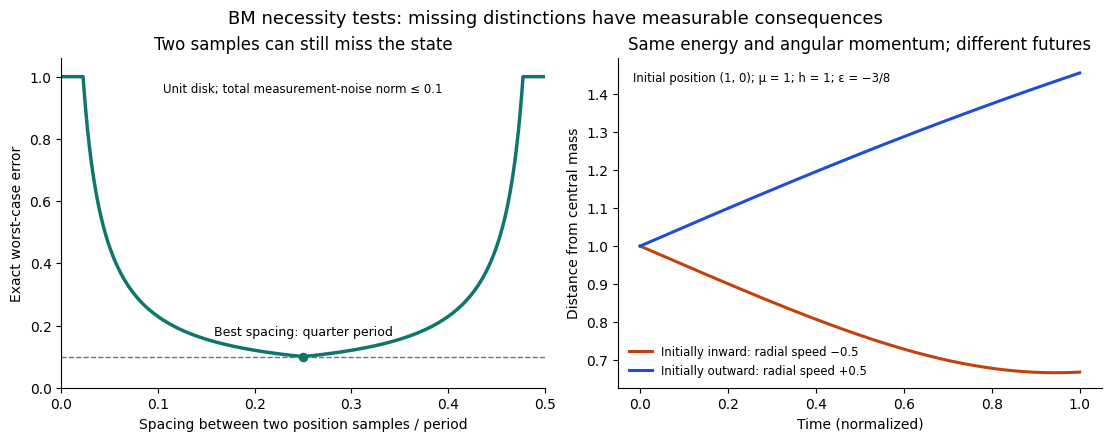

The script that saved this image:
#!/usr/bin/env python3
"""Reproduce the BM research note's exact witnesses and numerical diagnostics.

Requires Python 3.10+, numpy, scipy, matplotlib. Run with an output directory:
  python BM_Research_Verification_2026-10-24.py .
Seeded checks are internal verification, not independent review or formal proof.
"""
from collections import deque
from fractions import Fraction as F
from itertools import combinations, product
from pathlib import Path
import json
import math
import random
import sys
import numpy as np
import scipy
from scipy.integrate import solve_ivp
from scipy.optimize import minimize_scalar
import matplotlib
matplotlib.use('Agg')
import matplotlib.pyplot as plt


def colors(values):
    table = {}
    return [table.setdefault(x, len(table)) for x in values]


def future_classes(tasks, actions):
    n = len(tasks)
    c = colors([(0, t) for t in tasks] + [(1, None)])
    while True:
        d = colors([(c[x], tuple(c[n if x == n or a[x] is None else a[x]]
                                for a in actions)) for x in range(n + 1)])
        if c == d:
            return c[:n]
        c = d


def partitions(n):
    if n == 0:
        yield ()
        return
    for p in partitions(n - 1):
        for k in range(max(p, default=-1) + 2):
            yield p + (k,)


def compatible_partition(p, tasks, actions, gamma):
    for x in range(len(tasks)):
        for y in range(x):
            if gamma[x] & gamma[y] and p[x] != p[y]:
                return False
            if p[x] != p[y]:
                continue
            if tasks[x] != tasks[y]:
                return False
            for a in actions:
                if (a[x] is None) != (a[y] is None):
                    return False
                if a[x] is not None and p[a[x]] != p[a[y]]:
                    return False
    return True


def separating_word(tasks, actions, x, y):
    start = (x, y)
    todo = deque([(x, y, [])])
    seen = {start}
    def observation(s):
        return (1, None) if s is None else (0, tasks[s])
    while todo:
        x, y, w = todo.popleft()
        if observation(x) != observation(y):
            return w
        for i, a in enumerate(actions):
            xx = None if x is None else a[x]
            yy = None if y is None else a[y]
            if (xx, yy) not in seen:
                seen.add((xx, yy))
                todo.append((xx, yy, w + [i]))
    raise AssertionError('No separating word')


def noisy_cases():
    cases = []
    gset = [{0}, {1}, {0, 1}]
    for tasks in product(range(2), repeat=2):
        for a in product([None, 0, 1], repeat=2):
            for g in product(gset, repeat=2):
                cases.append((tasks, [a], g))
    rng = random.Random(20261024)
    for _ in range(200):
        n = rng.randrange(1, 5)
        tasks = [rng.randrange(3) for _ in range(n)]
        actions = [[rng.choice([None] + list(range(n))) for _ in range(n)]
                   for _ in range(rng.randrange(1, 4))]
        gamma = [{z for z in range(3) if rng.getrandbits(1)} or {rng.randrange(3)}
                 for _ in range(n)]
        cases.append((tasks, actions, gamma))
    positive = negative = witnesses = 0
    for tasks, actions, gamma in cases:
        c = future_classes(tasks, actions)
        bad = [(x, y) for x in range(len(c)) for y in range(x)
               if c[x] != c[y] and gamma[x] & gamma[y]]
        feasible_sizes = [len(set(p)) for p in partitions(len(c))
                          if compatible_partition(p, tasks, actions, gamma)]
        assert bool(feasible_sizes) == (not bad)
        if feasible_sizes:
            positive += 1
            assert min(feasible_sizes) == len(set(c))
        else:
            negative += 1
            x, y = bad[0]
            assert gamma[x] & gamma[y]
            w = separating_word(tasks, actions, x, y)
            for i in w:
                x = None if x is None else actions[i][x]
                y = None if y is None else actions[i][y]
            assert ((x is None) != (y is None) or
                    (x is not None and y is not None and tasks[x] != tasks[y]))
            witnesses += 1
    return dict(instances=len(cases), exhaustive_two_state=324, seeded=200,
                feasible=positive, infeasible=negative, replayed_witnesses=witnesses,
                oracle='enumeration of native congruence partitions, without refinement')


def row_basis(rows, n):
    a = [[F(x) for x in row] for row in rows]
    r = 0
    for j in range(n):
        pivot = next((i for i in range(r, len(a)) if a[i][j]), None)
        if pivot is None:
            continue
        a[r], a[pivot] = a[pivot], a[r]
        v = a[r][j]
        a[r] = [x / v for x in a[r]]
        for i in range(len(a)):
            if i != r and a[i][j]:
                v = a[i][j]
                a[i] = [x - v*y for x, y in zip(a[i], a[r])]
        r += 1
    return a[:r]


def multiply(rows, a):
    n = len(a)
    return [[sum(F(row[k])*a[k][j] for k in range(n)) for j in range(n)] for row in rows]


def linear_checks():
    rng = random.Random(24102026)
    counts = []
    for _ in range(60):
        n = rng.randrange(1, 5)
        a = [[F(rng.randrange(-2, 3)) for _ in range(n)] for _ in range(n)]
        b = [[F(rng.randrange(-2, 3)) for _ in range(n)] for _ in range(rng.randrange(4))]
        l = [[F(rng.randrange(-2, 3)) for _ in range(n)]]
        stack, layer = [], l
        for _ in range(n):
            stack += layer
            layer = multiply(layer, a)
        q = row_basis(stack, n)
        assert len(row_basis(q + multiply(q, a), n)) == len(q)
        expected = len(row_basis(b + stack, n)) - len(row_basis(b, n))
        oracle = None
        for k in range(len(stack) + 1):
            for subset in combinations(stack, k):
                aug = b + list(subset)
                if len(row_basis(aug + stack, n)) == len(row_basis(aug, n)):
                    oracle = k
                    break
            if oracle is not None:
                break
        assert oracle == expected
        counts.append(expected)
    # Position of a harmonic oscillator needs exactly one additional linear channel.
    a = [[F(0), F(1)], [F(-1), F(0)]]
    b = [[F(1), F(0)]]
    stack = b + multiply(b, a)
    assert len(row_basis(stack, 2)) == 2
    return dict(random_rational_systems=60, exact_oscillator=1,
                additional_channels_histogram={str(i): counts.count(i) for i in sorted(set(counts))})


def position_error(theta, eta):
    c, s = abs(math.cos(theta)), abs(math.sin(theta))
    if eta >= c:
        return 1.0
    return c*eta + s*math.sqrt(1-eta*eta)


def history_error(alpha, eta):
    if not math.isfinite(alpha) or not math.isfinite(eta) or eta < 0:
        raise ValueError('finite phase and finite nonnegative noise bound required')
    reduced = math.remainder(alpha, math.pi)
    if reduced == 0:
        return 1.0
    # Stable evaluation of sqrt(1-|cos(alpha)|), without a numerical rank cutoff.
    sigma = math.sqrt(2)*abs(math.sin(reduced/2))
    return min(1, eta/sigma)


def oscillator_checks():
    rng = random.Random(8675309)
    assert history_error(1e-15, 0) == 0
    assert history_error(0, 0) == 1
    assert history_error(math.pi, 0) == 1
    assert abs(history_error(1e-15, 1e-16)-math.sqrt(.02)) < 1e-15
    max_gap = 0.0
    for _ in range(160):
        theta, eta = rng.uniform(0, 2*math.pi), rng.uniform(0, 1.2)
        c, s = abs(math.cos(theta)), abs(math.sin(theta))
        bound = min(1, eta)
        fun = lambda u: c*u + s*math.sqrt(max(0, 1-u*u))
        fit = minimize_scalar(lambda u: -fun(u), bounds=(-bound, bound),
                              method='bounded', options={'xatol': 1e-13})
        assert fit.success
        value = max(fun(-bound), fun(bound), -fit.fun)
        gap = abs(value-position_error(theta, eta))
        assert gap < 1e-8
        max_gap = max(max_gap, gap)
    max_svd_gap = 0.0
    for _ in range(160):
        alpha = rng.uniform(.01, math.pi-.01)
        eta = rng.uniform(0, 1.1)
        b = np.array([[1., 0.], [math.cos(alpha), -math.sin(alpha)]])
        _, s, vt = np.linalg.svd(b)
        expected = history_error(alpha, eta)
        v = min(1, eta/s[-1])*vt[-1]
        assert np.linalg.norm(v) <= 1+1e-12
        assert np.linalg.norm(b@v) <= eta+1e-12
        # +/- v with noise -/+ Bv have the identical measured vector 0.
        max_svd_gap = max(max_svd_gap, abs(np.linalg.norm(v)-expected))
        assert abs(np.linalg.norm(v)-expected) < 1e-10
    # Exact primal/dual rational certificate for the scalar minimax value 24/25.
    ell, v, eta, weight = [F(4,5), F(3,5)], [F(3,5), F(4,5)], F(3,5), F(7,20)
    primal = sum(x*y for x,y in zip(ell,v))
    residual_squared = (ell[0]-weight)**2 + ell[1]**2
    assert sum(x*x for x in v) == 1 and abs(v[0]) == eta
    assert residual_squared == F(9,16)
    dual = F(3,4) + eta*weight
    assert primal == dual == F(24,25)
    # Two-sample matrix, weakest eigenvector w=(1,2), all equalities rational.
    b = [[F(1),F(0)], [F(3,5),F(-4,5)]]
    gram = [[sum(b[k][i]*b[k][j] for k in range(2)) for j in range(2)] for i in range(2)]
    w = [F(1),F(2)]
    assert [sum(gram[i][j]*w[j] for j in range(2)) for i in range(2)] == [F(2,5)*x for x in w]
    assert F(1,100)/F(2,5) == F(1,40)
    rows = [{'phase_fraction_of_period': h, 'eta': .1,
             'worst_case_state_error': history_error(2*math.pi*h, .1)}
            for h in [0, .01, .05, .1, .25, .4, .49, .5]]
    return dict(scalar_optimization_comparisons=160, scalar_max_gap=max_gap, rank_and_small_phase_edge_checks=4,
                history_svd_witnesses=160, history_max_gap=max_svd_gap,
                exact_certificates={'scalar_value':'24/25', 'scalar_primal':'24/25',
                                    'scalar_dual':'24/25','history_error_squared':'1/40'},
                sampling_rows=rows)


def orbital_checks():
    mu, r, h, vr = F(1), F(1), F(1), F(1,2)
    eps = vr*vr/2+h*h/(2*r*r)-mu/r
    assert eps == F(-3,8)
    assert (-vr)**2/2+h*h/(2*r*r)-mu/r == eps
    ra, rp, va, vp = F(8,5), F(2,5), F(1,2), F(2)
    assert ra*va == rp*vp == F(4,5)
    ea, ep = va*va/2-1/ra, vp*vp/2-1/rp
    assert ea == ep == F(-1,2)
    assert vp*vp/2-va*va/2 == F(15,8)
    assert -1/rp+1/ra == F(-15,8)
    def rhs(t, z):
        radius = np.linalg.norm(z[:2])
        return [z[2], z[3], -z[0]/radius**3, -z[1]/radius**3]
    t = np.linspace(0, 1, 1001)
    curves, max_energy, max_momentum = [], 0., 0.
    for radial in [-.5,.5]:
        sol = solve_ivp(rhs, (0,1), [1,0,radial,1], method='DOP853',
                        t_eval=t, rtol=2e-13, atol=2e-14)
        assert sol.success
        x, y, vx, vy = sol.y
        radius = np.hypot(x,y)
        energy = (vx*vx+vy*vy)/2-1/radius
        angular = x*vy-y*vx
        max_energy = max(max_energy, float(np.max(np.abs(energy+.375))))
        max_momentum = max(max_momentum,float(np.max(np.abs(angular-1))))
        assert min(radius) > .4
        curves.append(radius)
    assert max_energy < 2e-11 and max_momentum < 2e-11
    gap = abs(float(curves[1][100]-curves[0][100]))
    # Sign is the required distinction. No future-fit procedure is being benchmarked.
    result = dict(exact_initial_specific_energy='-3/8', exact_initial_specific_angular_momentum='1',
                  radial_velocities=['-1/2','1/2'], radius_separation_at_t_point1=gap,
                  any_shared_predictor_error_lower_bound_at_t_point1=gap/2,
                  numeric_max_energy_drift=max_energy, numeric_max_angular_momentum_drift=max_momentum,
                  ellipse={'apoapsis':'8/5','periapsis':'2/5','apo_speed':'1/2','peri_speed':'2',
                           'specific_energy':'-1/2','specific_kinetic_gain':'15/8',
                           'specific_potential_change':'-15/8'})
    return result, (t, curves)


def other_witnesses():
    triples = list(product([0,1], repeat=3))
    predicates = [lambda a,b,c:a==b, lambda a,b,c:b==c, lambda a,b,c:a!=c]
    counts = {}
    for k in range(4):
        for subset in combinations(range(3),k):
            count = sum(all(predicates[i](*t) for i in subset) for t in triples)
            counts[str(subset)] = count
            assert (count == 0) == (k == 3)
    # Two deterministic SCMs: M1 X=U,Y=X; M2 Y=U,X=Y.
    observational = [[u,u] for u in [0,1]]
    interventions = [{'u':u, 'M1_Y_after_do_X_0':0,'M2_Y_after_do_X_0':u} for u in [0,1]]
    assert interventions[1]['M1_Y_after_do_X_0'] != interventions[1]['M2_Y_after_do_X_0']
    return dict(global_compatibility_assignment_counts=counts,
                causal_models={'same_observations':observational,'intervention_results':interventions},
                note='Exact classical examples, not a Bell experiment or a new causal law.')


def plot(out, orbit):
    plt.rcParams.update({'font.family':'DejaVu Sans','font.size':10,
                         'axes.spines.top':False,'axes.spines.right':False})
    fig, axes = plt.subplots(1, 2, figsize=(11,4.3), layout='constrained')
    phase = np.linspace(0,.5,1001)
    ax = axes[0]
    ax.plot(phase,[history_error(2*math.pi*p,.1) for p in phase],color='#0f766e',lw=2.5)
    ax.axhline(.1, color='#64748b',ls='--',lw=1)
    ax.scatter([.25],[.1],color='#0f766e',s=35,zorder=4)
    ax.set(xlabel='Spacing between two position samples / period',ylabel='Exact worst-case error',
           ylim=(0,1.06),xlim=(0,.5),title='Two samples can still miss the state')
    ax.text(.25,.17,'Best spacing: quarter period',ha='center',fontsize=9)
    ax.text(.25,.95,'Unit disk; total measurement-noise norm ≤ 0.1',ha='center',fontsize=8.5)
    t, curves = orbit
    ax = axes[1]
    ax.plot(t,curves[0],label='Initially inward: radial speed −0.5',color='#c2410c',lw=2.2)
    ax.plot(t,curves[1],label='Initially outward: radial speed +0.5',color='#1d4ed8',lw=2.2)
    ax.set(xlabel='Time (normalized)',ylabel='Distance from central mass',
           title='Same energy and angular momentum; different futures')
    ax.text(.03,.96,'Initial position (1, 0); μ = 1; h = 1; ε = −3/8',transform=ax.transAxes,
            ha='left',va='top',fontsize=8.4)
    ax.legend(loc='lower left',fontsize=8.4,frameon=False)
    fig.suptitle('BM necessity tests: missing distinctions have measurable consequences',fontsize=13)
    fig.savefig(out/'BM_Mechanical_Necessity_2026-10-24.png',dpi=180)
    plt.close(fig)


def main():
    out = Path(sys.argv[1] if len(sys.argv)>1 else '.').resolve()
    out.mkdir(parents=True, exist_ok=True)
    orbital, curves = orbital_checks()
    data = {'status':'passed','date':'2026-10-24','validation':'internal; not peer review or formal-kernel verification',
            'versions':{'python':sys.version.split()[0],'numpy':np.__version__,'scipy':scipy.__version__,
                        'matplotlib':matplotlib.__version__},
            'finite_noisy_initialization':noisy_cases(),'linear_augmentation':linear_checks(),
            'oscillator':oscillator_checks(),'orbital':orbital,'other_witnesses':other_witnesses()}
    plot(out,curves)
    (out/'BM_Research_Verification_2026-10-24.json').write_text(json.dumps(data,indent=2)+'\n')
    print(json.dumps(data,indent=2))


if __name__ == '__main__':
    main()
